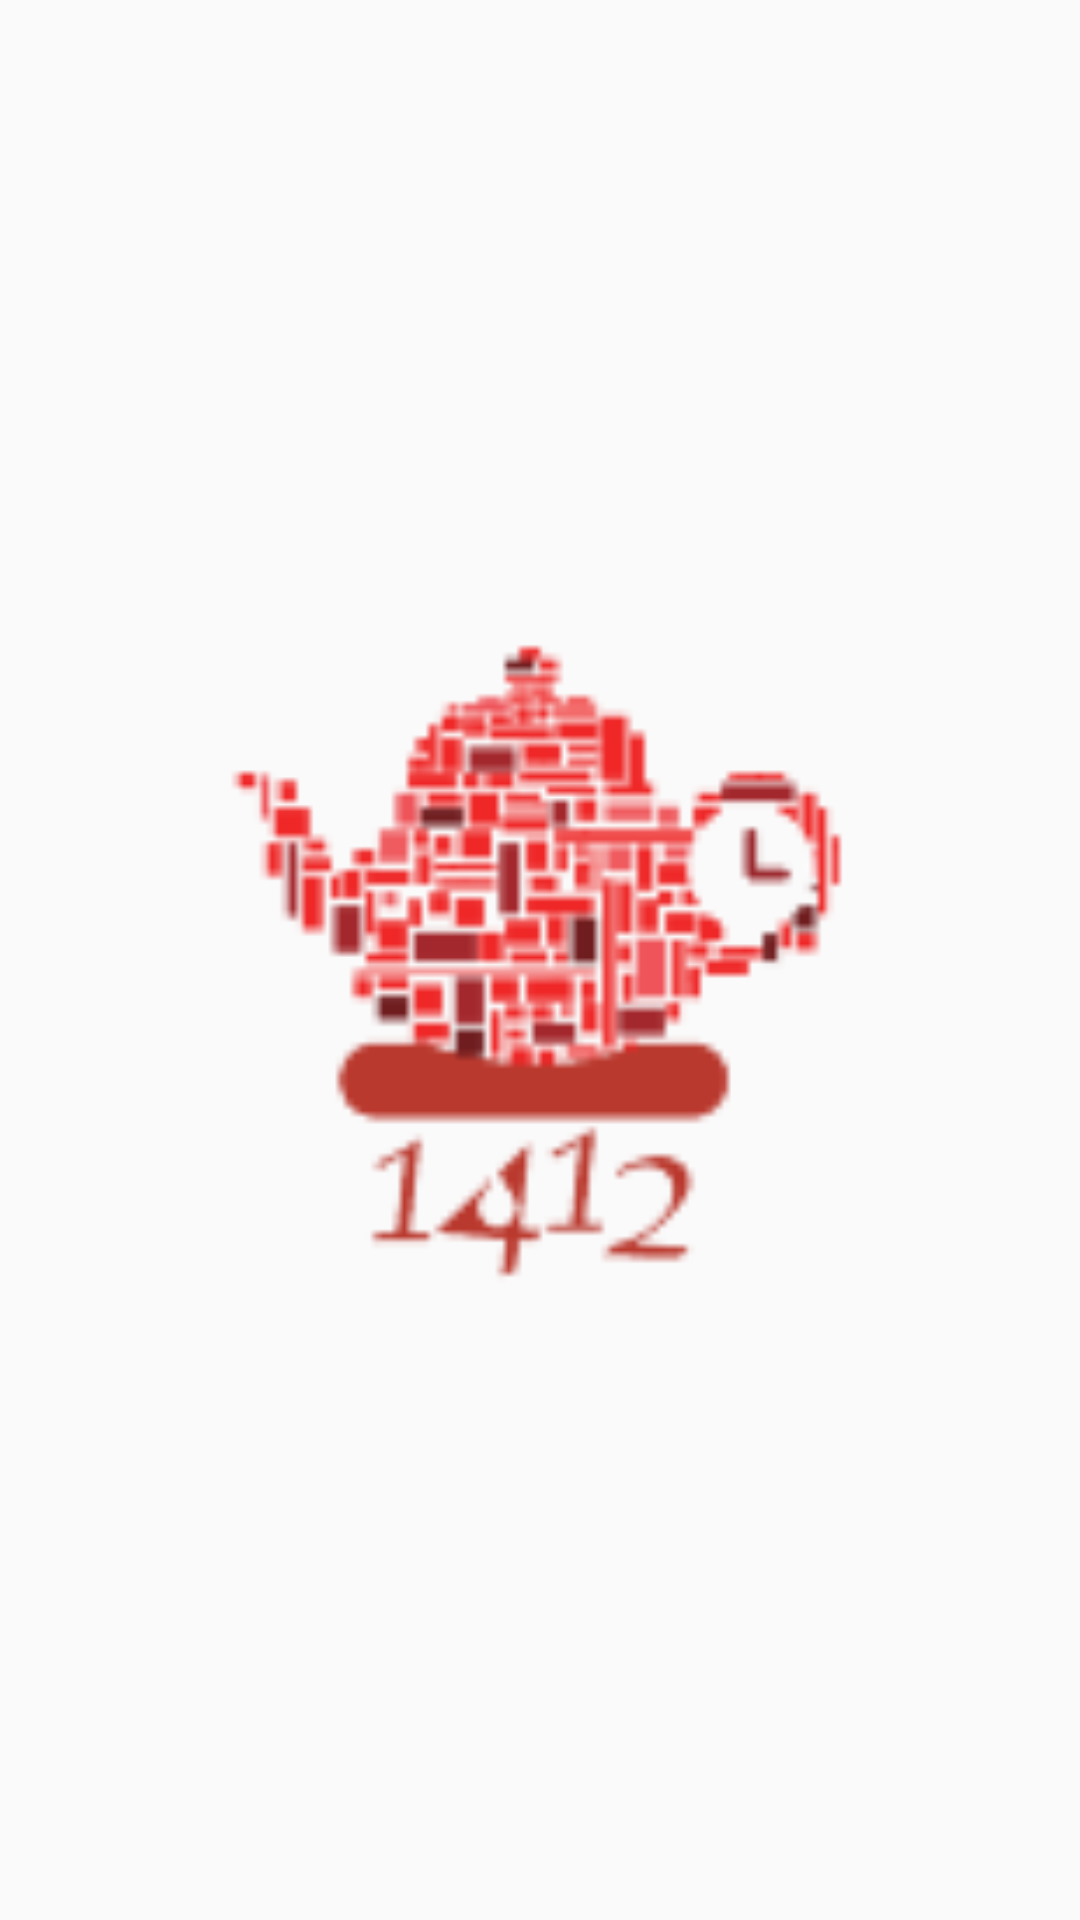

The Android layout XML behind this screen, and the referenced resources:
<!-- AndroidManifest.xml: application theme AppTheme -->
<!-- res/layout/activity_welcome.xml -->
<?xml version="1.0" encoding="utf-8"?>
<android.support.constraint.ConstraintLayout xmlns:android="http://schemas.android.com/apk/res/android"
    xmlns:app="http://schemas.android.com/apk/res-auto"
    xmlns:tools="http://schemas.android.com/tools"
    android:layout_width="match_parent"
    android:layout_height="match_parent"
    tools:context=".WelcomeActivity">

    <ImageView
        android:id="@+id/imageView4"
        android:layout_width="232dp"
        android:layout_height="233dp"
        app:layout_constraintBottom_toBottomOf="parent"
        app:layout_constraintEnd_toEndOf="parent"
        app:layout_constraintStart_toStartOf="parent"
        app:layout_constraintTop_toTopOf="parent"
        app:layout_constraintVertical_bias="0.498"
        app:srcCompat="@mipmap/logo2" />
</android.support.constraint.ConstraintLayout>
<!-- resources referenced by this layout -->
<resources>
  <!-- mipmap logo2: png bitmap (mipmap-hdpi, 6903 bytes) -->
  <style name="AppTheme" parent="Theme.AppCompat.Light.DarkActionBar">
          
          
          <item name="overlapAnchor">false</item>
          <item name="android:dropDownVerticalOffset">-4dp</item>
          <item name="android:typeface">serif</item>
          <item name="colorPrimary">@color/colorPrimary</item>
          <item name="colorPrimaryDark">@color/colorPrimaryDark</item>
          <item name="colorAccent">@color/colorAccent</item>
      </style>
  <color name="colorPrimary">#3F51B5</color>
  <color name="colorPrimaryDark">#303F9F</color>
  <color name="colorAccent">#FF4081</color>
</resources>
